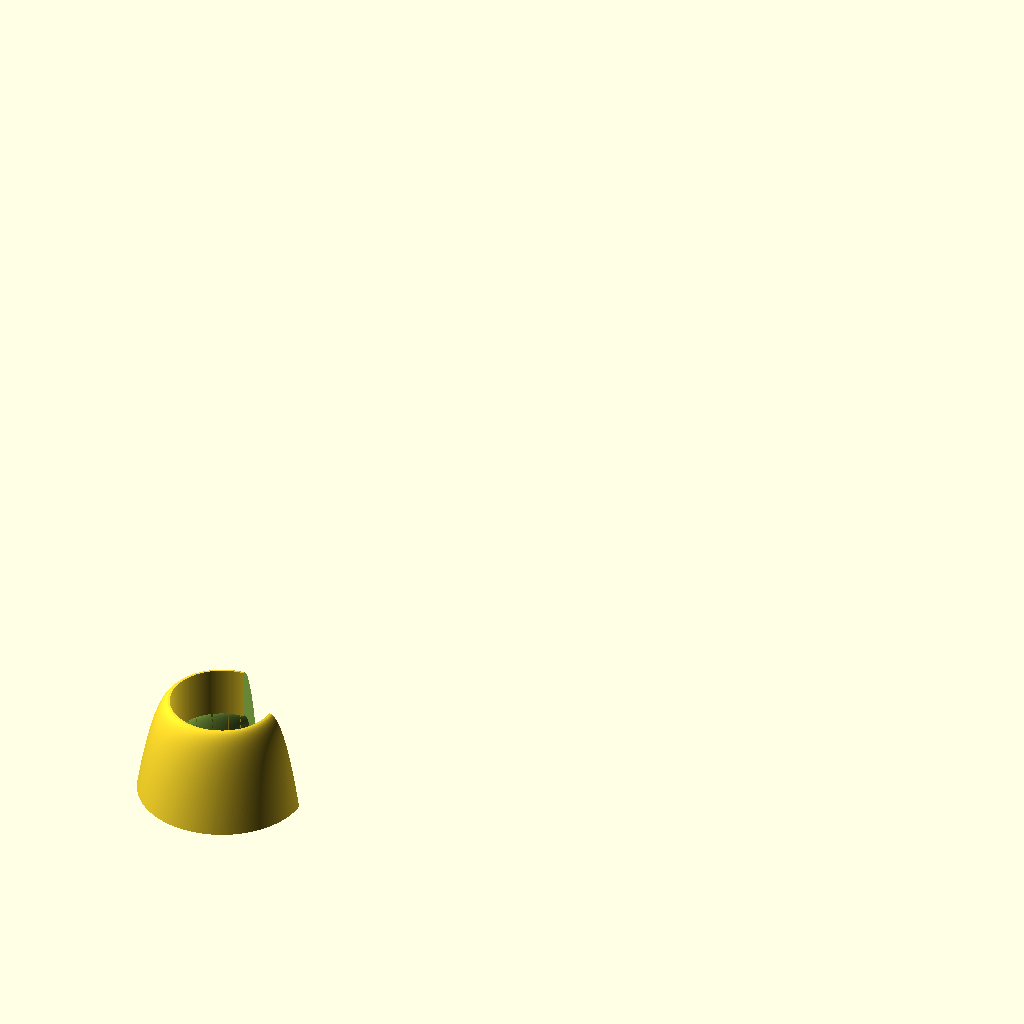
Cell 1: the model at its default parameters.
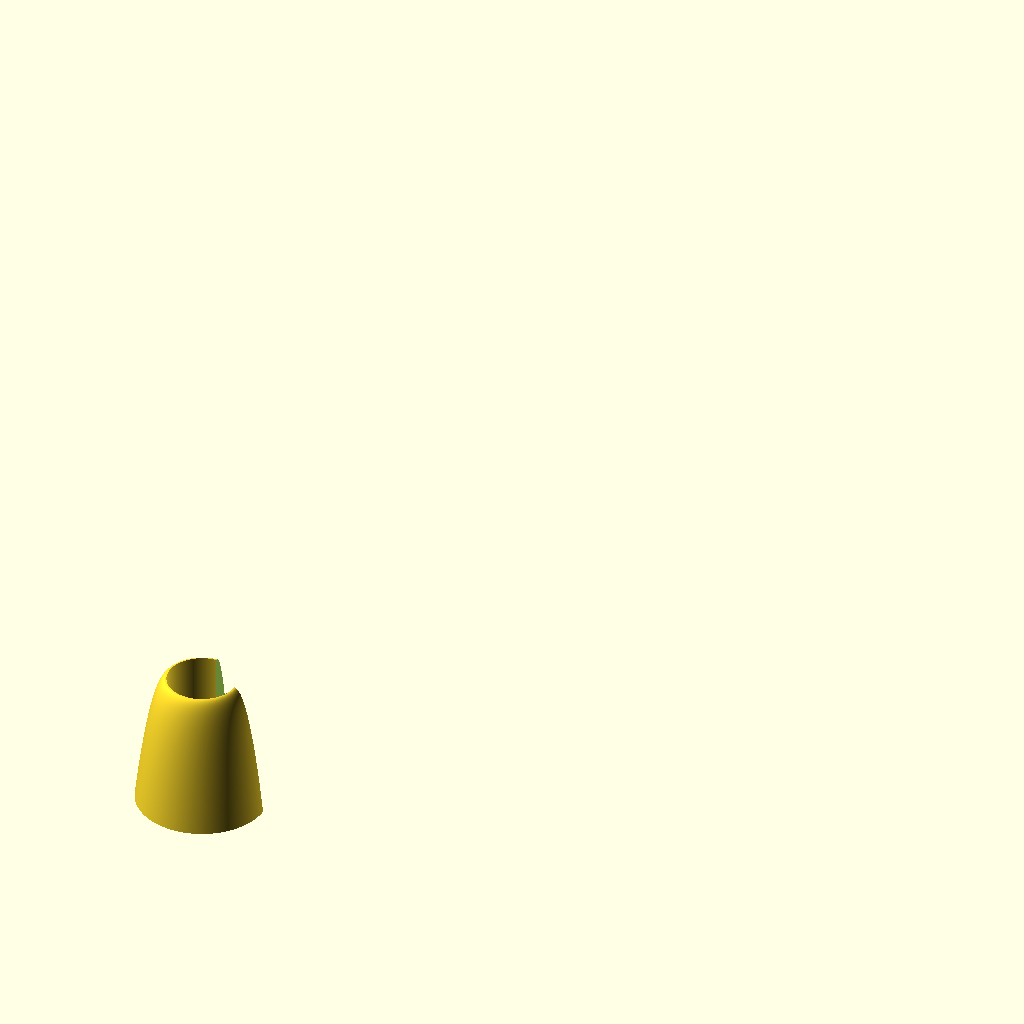
Cell 2: Function_Size = 20 (everything else at default).
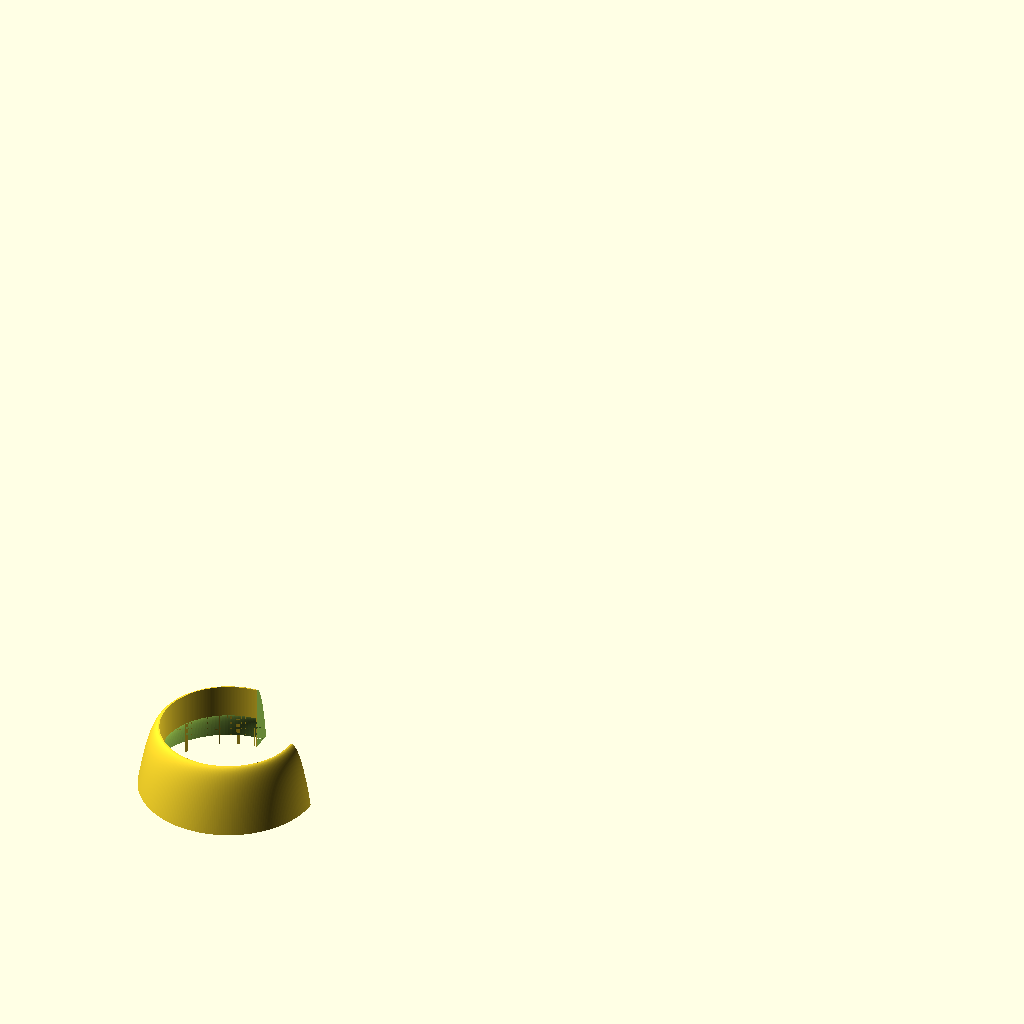
Cell 3 — Axis set to 10, the other parameters unchanged.
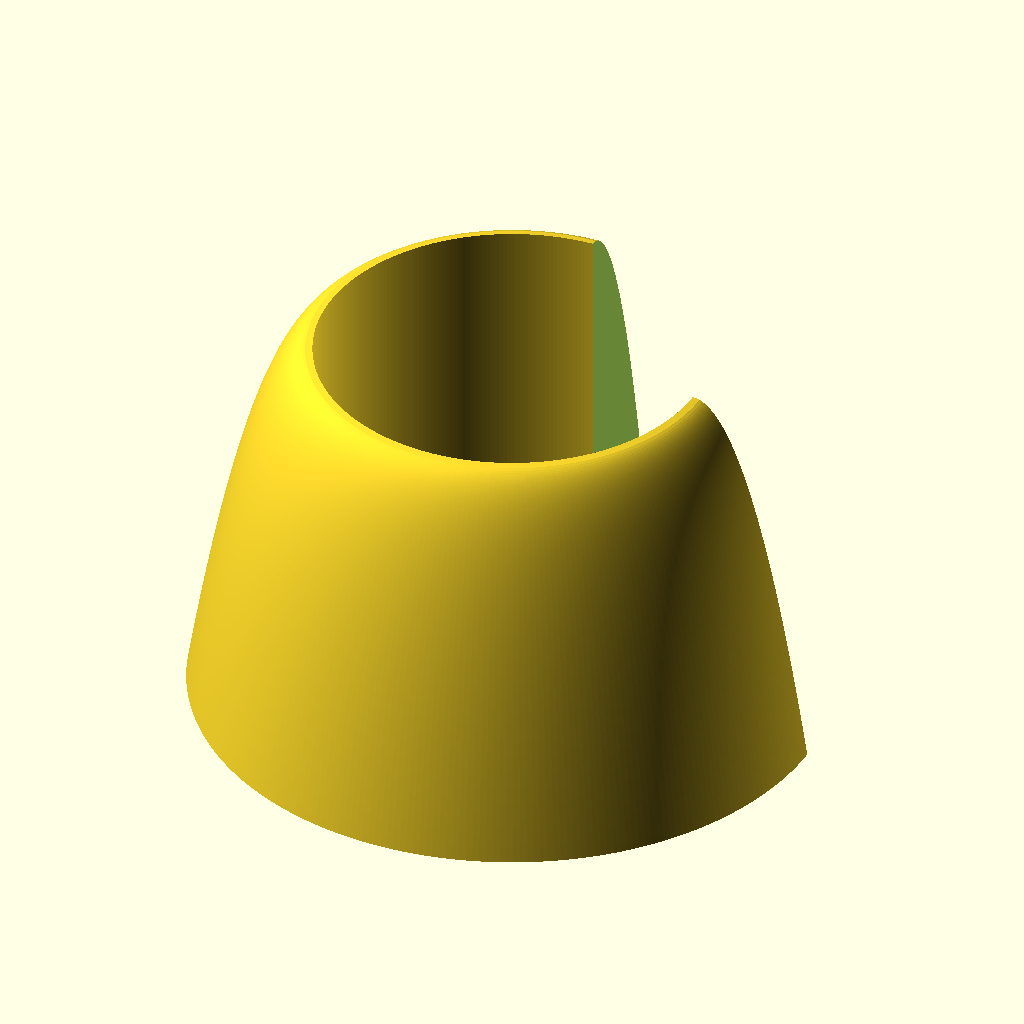
Cell 4: the same model with Secondary_Function_Size = 0.
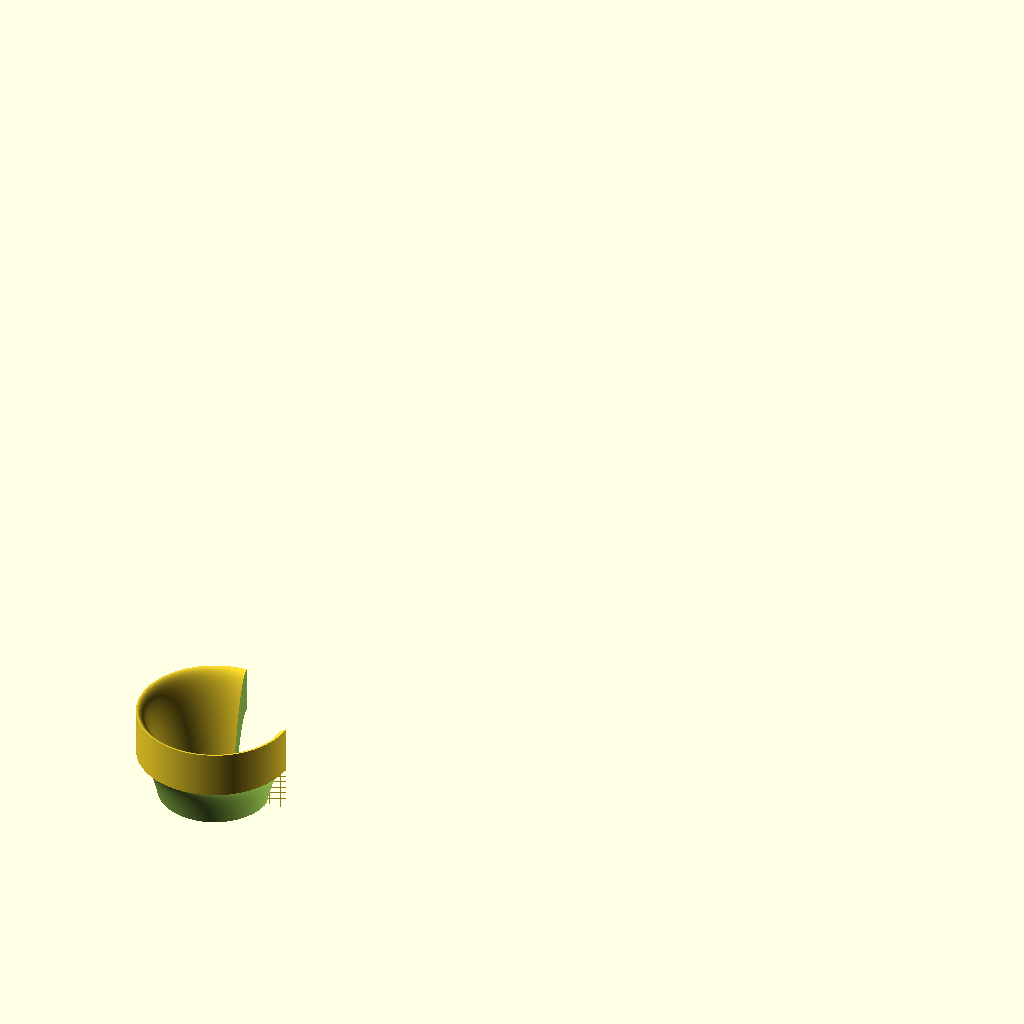
Cell 5: the same model with Axis_Position = 1.
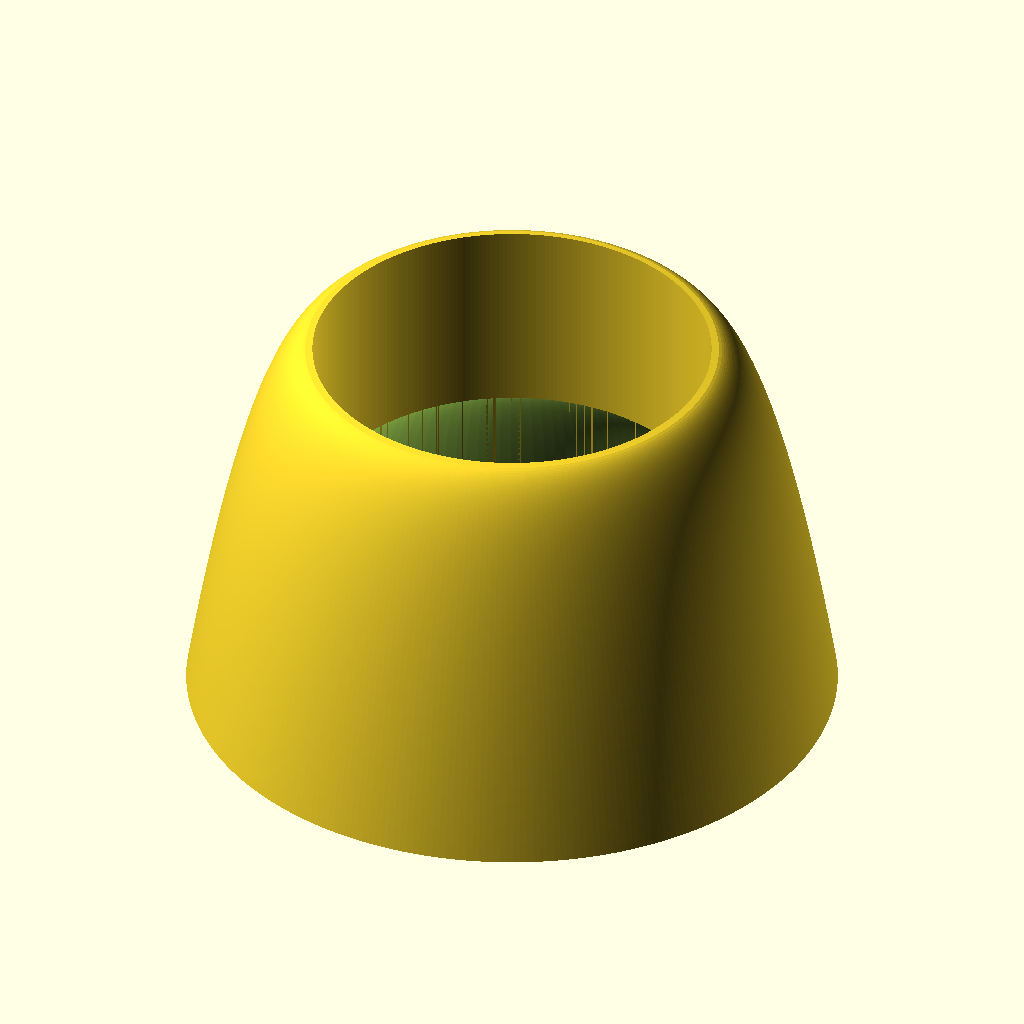
Cell 6: the same model with Cut_Angle = 360.
The same orthographic view direction (rotation 55°, 0°, 25°; colour scheme Cornfield) for every cell, with the view re-fitted per cell, so scale and position can differ between cells.
The OpenSCAD source (scadFiles/1050830/1654741.scad):
//Size of main square root

Function_Size = 10;//[2:20]



//Location of axis of rotation

Axis = 5;//[0:10]



//Position of axis

Axis_Position = 0;//[0:Below the root function,1: Above the root function]



//Angle that the function is cut at

Cut_Angle = 270; //[90,180,270,360]



//Controls whether a secondary square root is subtracted

Secondary_Function_Active = 1;//[1:on,0:off]



//Size of secondary function as % of full function

Secondary_Function_Size = 50;//[0:10:90]







integralDifference(

    maxVal = Function_Size,

    innerVal = (Secondary_Function_Active==1)?(Function_Size*Secondary_Function_Size/100):0,

    stepsPerUnit=30,

    axisLoc=Axis,

    angle = Cut_Angle,

    above = (Axis_Position==1));



module integralDifference(maxVal = 10, innerVal = 5,stepsPerUnit = 30, axisLoc = 0, angle = 360, above = false){

    difference(){

        3dsqrootPie(maxVal,stepsPerUnit,axisLoc,angle,above);

        translate([0,0,-.01])

        3dsqrootPie(innerVal,stepsPerUnit,above?axisLoc+(sqrt(maxVal)-sqrt(innerVal))+.01:axisLoc,angle,above);

    }

}





module 3dsqrootPie(maxVal = 10, stepsPerUnit = 30, axisLoc = 0, angle = 360, above = false){

    difference(){

        3dsqroot(maxVal,stepsPerUnit,above?-(sqrt(maxVal)+axisLoc+.01):axisLoc);

        translate([0,0,-.01])

        differenceShape(((maxVal+abs(axisLoc))*5),(360-angle));

    }

}



module differenceShape(extents = 10, angle = 180){

    if(angle > 0){

        granularity = angle/10;

        for(i=[0:granularity:angle-granularity]){

            hull(){

                rotate([0,0,i])

                    cube([extents,.1,extents]);

                rotate([0,0,i+granularity])

                    cube([extents,.1,extents]);

            }

        }

    }

}

    



//3dsqroot(maxVal = 10, axisLoc = 5);

module 3dsqroot(maxVal = 10, stepsPerUnit = 30, axisLoc = 0){

rotate_extrude($fn = stepsPerUnit*maxVal)translate([axisLoc,maxVal])rotate(-90)sqroot(maxVal,stepsPerUnit);

}

module sqroot(maxVal = 10,stepsPerUnit = 100){

    root = 

    [for(i = [0:(1/stepsPerUnit):maxVal])[i,sqrt(i)]];

    polygon(concat(root,[[maxVal,0]]));

}
Customizer parameters (derived from the source; name, type, default, range or options):
Function_Size: number, default 10, range 2 to 20
Axis: number, default 5, range 0 to 10
Axis_Position: number, default 0, options 0, 1
Cut_Angle: number, default 270, options 90, 180, 270, 360
Secondary_Function_Active: number, default 1, options 1, 0
Secondary_Function_Size: number, default 50, range 0 to 90, step 10
